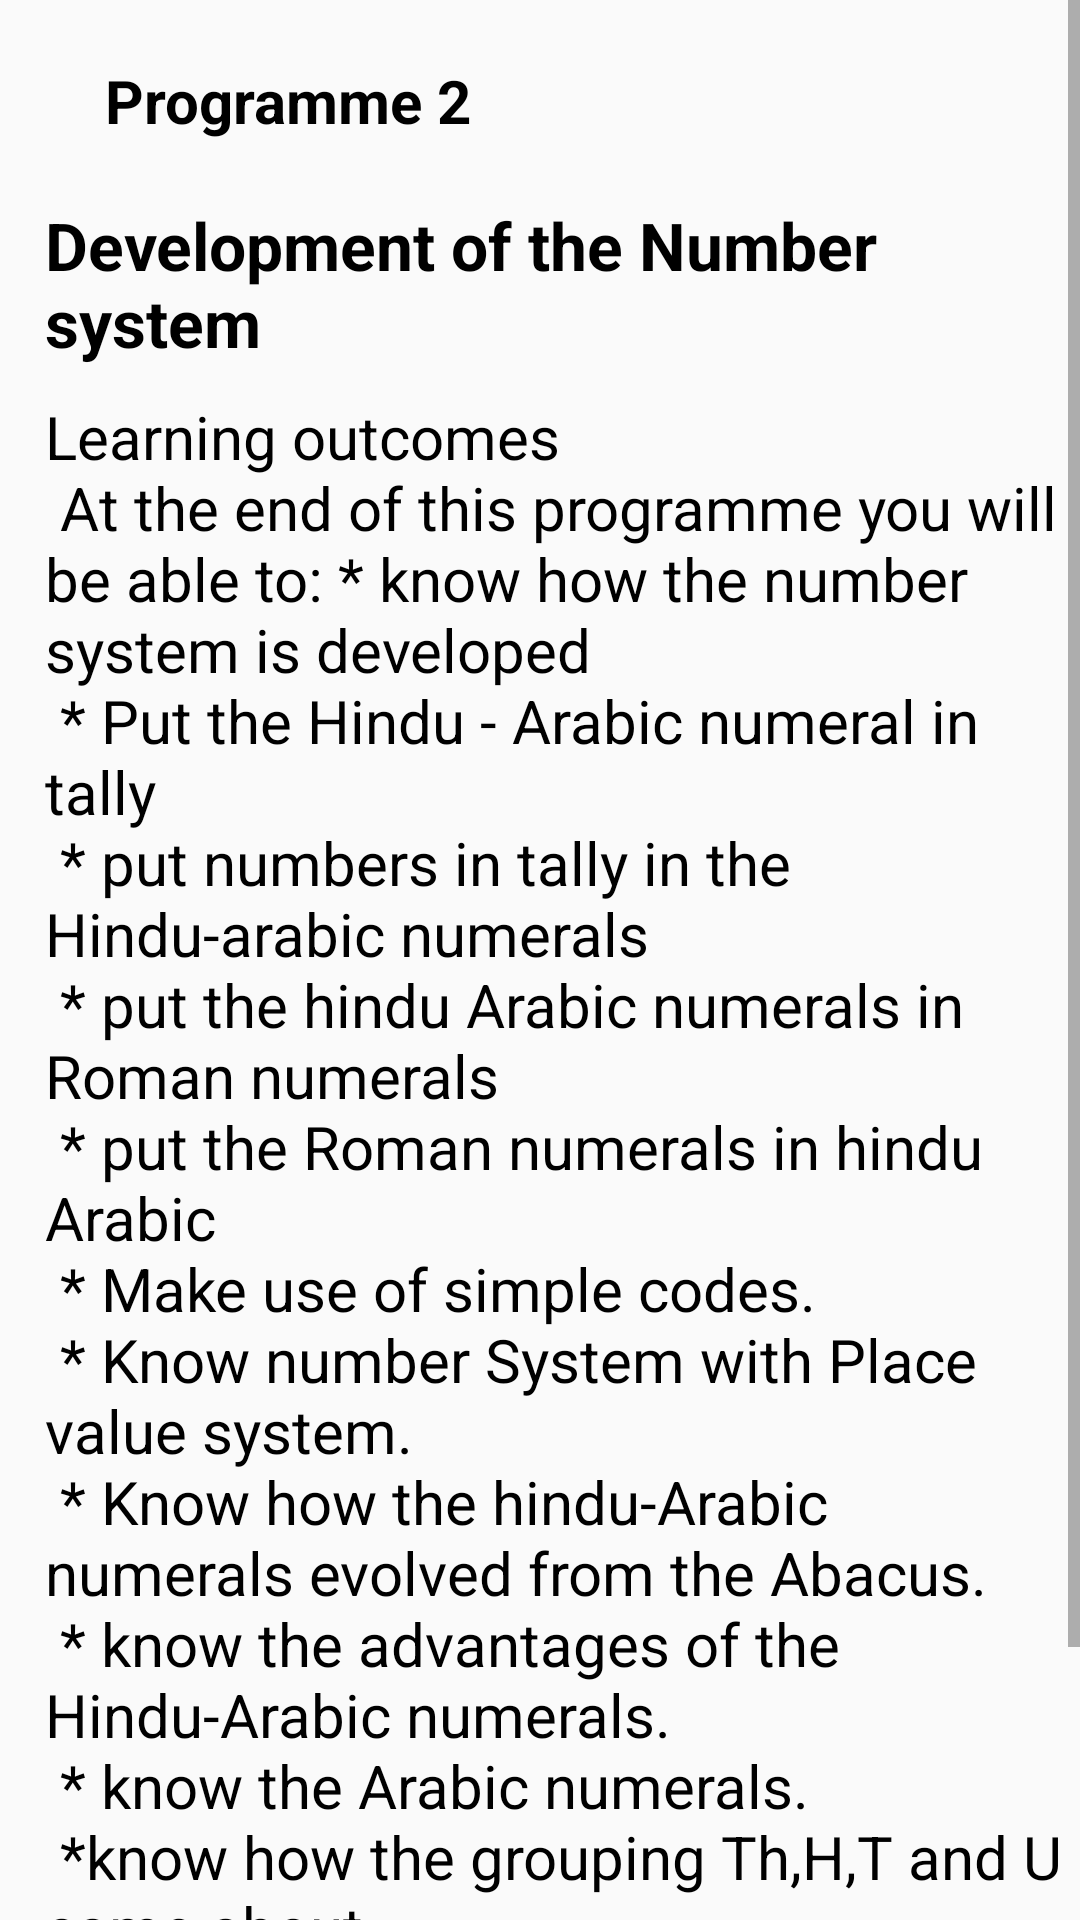

Here is an Android app screen rendered from its layout file. Give the layout XML and the strings, colors and styles it references.
<!-- AndroidManifest.xml: application theme AppTheme -->
<!-- res/layout/fragment_page22.xml -->
<ScrollView xmlns:android="http://schemas.android.com/apk/res/android"
    xmlns:tools="http://schemas.android.com/tools"
    android:layout_width="match_parent"
    android:layout_height="match_parent"
    tools:context="com.example.yoma.maths2.Fragments.Page22">
    <LinearLayout
        android:layout_width="match_parent"
        android:layout_height="match_parent"
        android:layout_marginLeft="15dp"
        android:orientation="vertical">


    
    <TextView
        android:layout_width="match_parent"
        android:layout_height="wrap_content"
        android:textStyle="bold"
        android:layout_margin="20dp"
        android:textColor="#000"
        android:layout_gravity="center"
        android:textSize="20sp"
        android:text="Programme 2" />
    <TextView
        android:layout_width="match_parent"
        android:layout_height="wrap_content"
        android:layout_marginBottom="10sp"
        android:textColor="#000"
        android:text="Development of the Number system"
        android:textSize="22sp"
        android:textStyle="bold"/>

    <TextView
        android:layout_width="match_parent"
        android:layout_height="wrap_content"
        android:text="@string/page_22_1"
        android:textSize="20sp"
        android:textColor="#000"
        android:textStyle="normal"/>

        <Button
            android:id="@+id/nextbutton"
            android:layout_width="200dp"
            android:layout_height="50dp"
            android:layout_margin="20dp"
            android:text="Next"
            android:textColor="#fff"
            android:background="@drawable/button"
            android:layout_gravity="bottom|right"/>
    </LinearLayout>

</ScrollView>
<!-- resources referenced by this layout -->
<resources>
  <!-- drawable button (drawable) -->
  <?xml version="1.0" encoding="UTF-8"?>
  <shape
      xmlns:android="http://schemas.android.com/apk/res/android">
      <stroke
          android:width="2dp"
          android:color="#505050"/>
      <corners
          android:radius="10dp" />
  
      <padding
          android:left="1dp"
          android:right="1dp"
          android:top="1dp"
          android:bottom="1dp"/>
  
      <solid android:color="#1c88db"/>
  
  </shape>
  <string name="page_22_1">Learning outcomes \n At the end of this programme you will be able to:   * know how the number system is developed \n * Put the Hindu - Arabic numeral in tally \n * put numbers in tally in the Hindu-arabic numerals \n * put the hindu Arabic numerals in Roman numerals \n * put the Roman numerals in hindu Arabic \n * Make use of simple codes. \n * Know number System with Place value system. \n * Know how the hindu-Arabic numerals evolved from the Abacus. \n * know the advantages of the Hindu-Arabic numerals. \n * know the Arabic numerals. \n *know how the grouping Th,H,T and U came about</string>
  <style name="AppTheme" parent="Theme.AppCompat.Light.DarkActionBar">
          
          <item name="colorPrimary">@color/colorPrimary</item>
          <item name="colorPrimaryDark">@color/colorPrimaryDark</item>
          <item name="colorAccent">@color/colorAccent</item>
      </style>
  <!-- not gathered from this repository: default colours our renderer supplied (Android Studio template values) -->
  <color name="colorPrimary">#FF6200EE</color>
  <color name="colorPrimaryDark">#FF3700B3</color>
  <color name="colorAccent">#FF03DAC5</color>
</resources>
